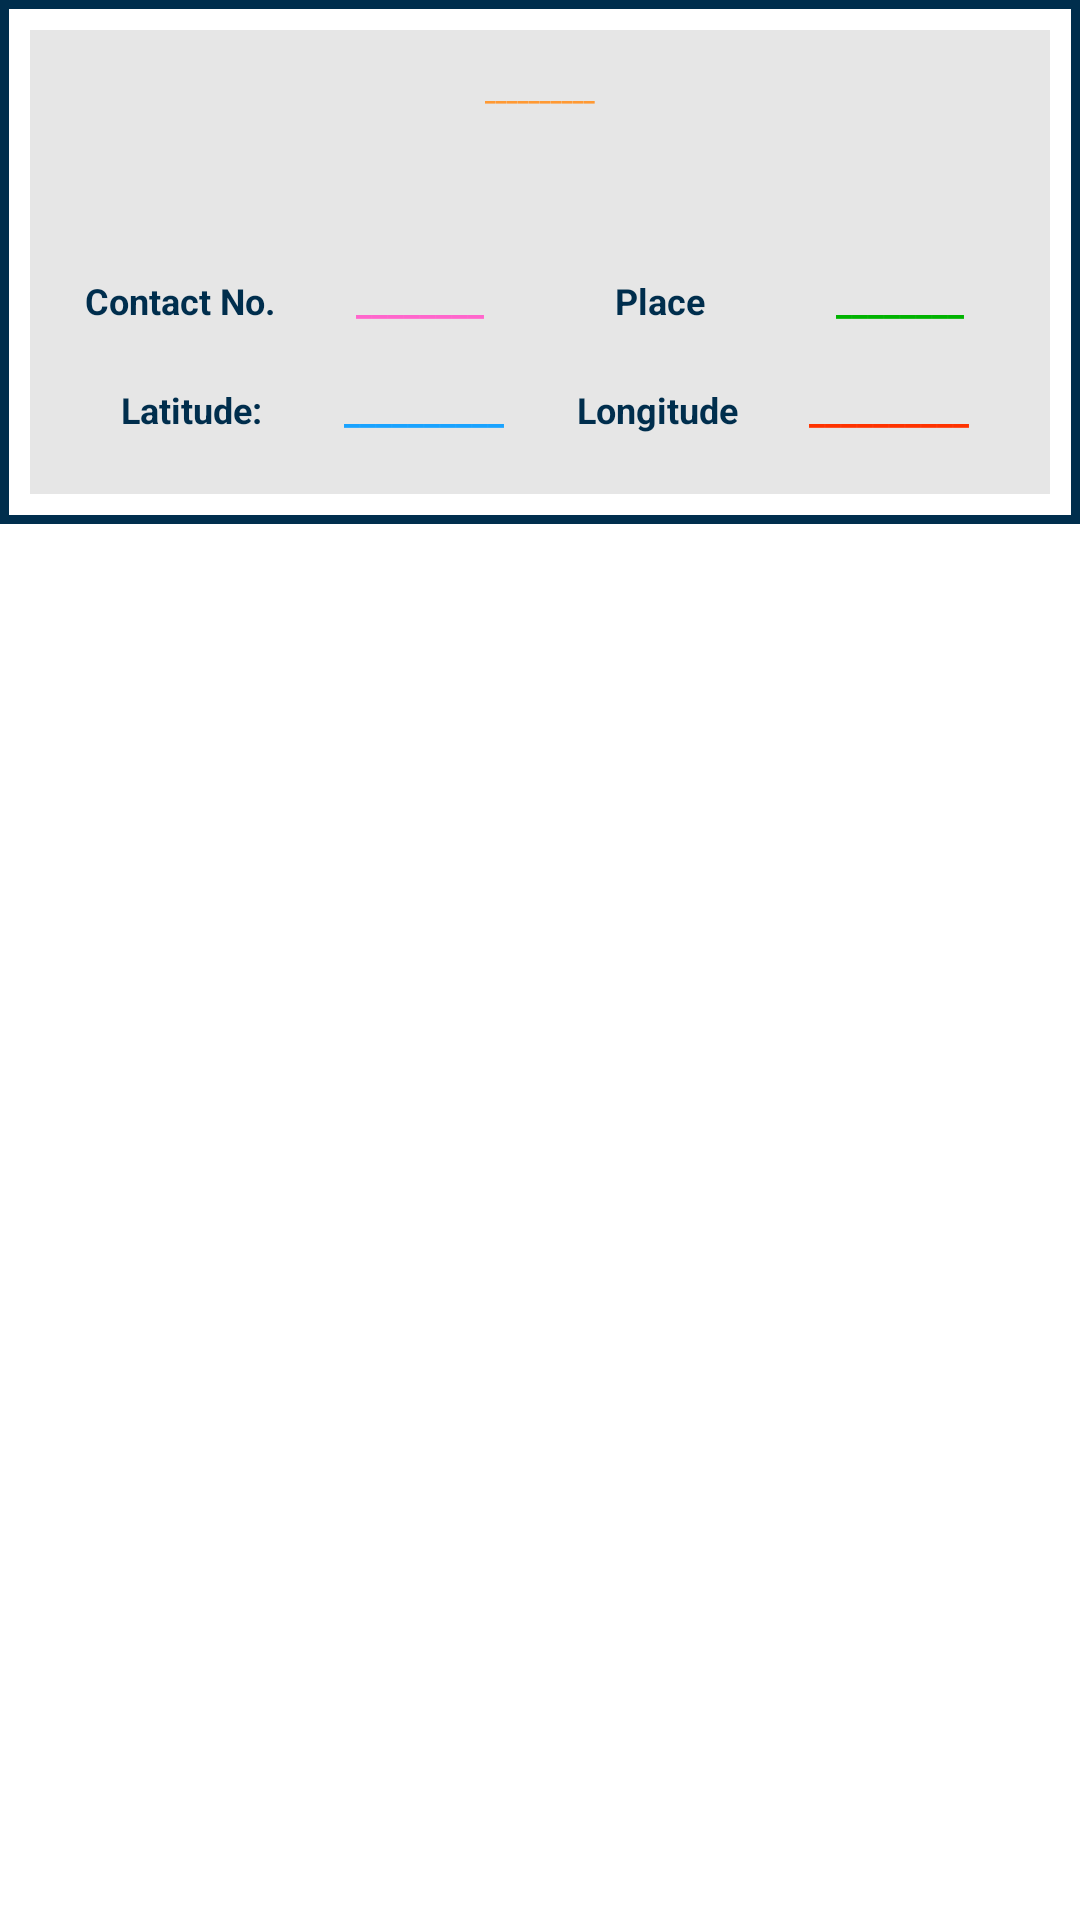

Produce the Android XML layout that renders to this screen, including the resource entries it uses.
<!-- AndroidManifest.xml: application theme AppTheme -->
<!-- res/layout/request_layout.xml -->
<?xml version="1.0" encoding="utf-8"?>
<LinearLayout xmlns:android="http://schemas.android.com/apk/res/android"
    android:layout_width="match_parent"
    android:layout_height="match_parent"
    android:orientation="vertical"
    android:background="#FFFFFF">


    <LinearLayout
        android:layout_width="match_parent"
        android:layout_height="wrap_content"
        android:orientation="vertical"
        android:background="@drawable/border">

        <LinearLayout
            android:layout_width="match_parent"
            android:layout_height="wrap_content"
            android:padding="5dp"
            android:orientation="vertical"
            android:background="#e6e6e6">

            <TextView
                android:layout_width="match_parent"
                android:layout_height="25dp"
                android:layout_marginTop="10dp"
                android:layout_gravity="center_horizontal"
                android:gravity="center_horizontal"
                android:text="__________"
                android:id="@+id/id"
                android:textStyle="bold"
                android:textSize="8dp"
                android:textColor="#ff9933"/>

            <LinearLayout
                android:layout_width="match_parent"
                android:layout_height="wrap_content"
                android:orientation="vertical">

                <TextView
                    android:id="@+id/person_name"
                    android:layout_width="match_parent"
                    android:layout_height="match_parent"
                    android:layout_gravity="center_horizontal"
                    android:layout_weight="1"
                    android:gravity="center_horizontal"
                    android:padding="5dp"
                    android:textColor="#002e4d"
                    android:textSize="20dp"
                    android:textStyle="bold" />

                <LinearLayout
                    android:layout_width="match_parent"
                    android:layout_height="wrap_content"
                    android:layout_margin="5dp"
                    android:background="#e6e6e6">

                    <TextView
                        android:layout_width="match_parent"
                        android:layout_height="wrap_content"
                        android:layout_gravity="center_horizontal"
                        android:gravity="center_horizontal"
                        android:text="Contact No."
                        android:layout_weight="1"
                        android:textStyle="bold"
                        android:textSize="12dp"
                        android:textColor="#002e4d" />

                    <TextView
                        android:layout_width="match_parent"
                        android:layout_height="wrap_content"
                        android:layout_gravity="center_horizontal"
                        android:gravity="center_horizontal"
                        android:text="________"
                        android:id="@+id/contactno"
                        android:layout_weight="1"
                        android:textStyle="bold"
                        android:textSize="12dp"
                        android:textColor="#ff66cc" />

                    <TextView
                        android:layout_width="match_parent"
                        android:layout_height="wrap_content"
                        android:layout_gravity="center_horizontal"
                        android:gravity="center_horizontal"
                        android:text="Place"
                        android:layout_weight="1"
                        android:textStyle="bold"
                        android:textSize="12dp"
                        android:textColor="#002e4d"
                       />

                    <TextView
                        android:layout_width="match_parent"
                        android:layout_height="wrap_content"
                        android:layout_gravity="center_horizontal"
                        android:gravity="center_horizontal"
                        android:text="________"
                        android:id="@+id/location"
                        android:layout_weight="1"
                        android:textStyle="bold"
                        android:textSize="12dp"
                        android:textColor="#00b300" />
                </LinearLayout>
                <LinearLayout
                    android:layout_width="match_parent"
                    android:layout_height="wrap_content"
                    android:background="#e6e6e6"
                    android:padding="10dp">

                    <TextView
                        android:layout_width="match_parent"
                        android:layout_height="wrap_content"
                        android:layout_gravity="center_horizontal"
                        android:gravity="center_horizontal"
                        android:text="Latitude:"
                        android:layout_weight="1"
                        android:textStyle="bold"
                        android:textSize="12dp"
                        android:textColor="#002e4d"
                        android:padding="5dp"/>

                    <TextView
                        android:layout_width="match_parent"
                        android:layout_height="wrap_content"
                        android:layout_gravity="center_horizontal"
                        android:gravity="center_horizontal"
                        android:text="__________"
                        android:id="@+id/lat"
                        android:layout_weight="1"
                        android:textStyle="bold"
                        android:textSize="12dp"
                        android:textColor="#1aa3ff"
                        android:padding="5dp"/>
                    <TextView
                        android:layout_width="match_parent"
                        android:layout_height="wrap_content"
                        android:layout_gravity="center_horizontal"
                        android:gravity="center_horizontal"
                        android:text="Longitude"
                        android:layout_weight="1"
                        android:textStyle="bold"
                        android:textSize="12dp"
                        android:textColor="#002e4d"
                        android:padding="5dp"/>
                    <TextView
                        android:layout_width="match_parent"
                        android:layout_height="wrap_content"
                        android:layout_gravity="center_horizontal"
                        android:gravity="center_horizontal"
                        android:text="__________"
                        android:id="@+id/longi"
                        android:layout_weight="1"
                        android:textStyle="bold"
                        android:textSize="12dp"
                        android:textColor="#ff3300"
                        android:padding="5dp"/>
                </LinearLayout>
            </LinearLayout>
        </LinearLayout>
    </LinearLayout>
</LinearLayout>
<!-- resources referenced by this layout -->
<resources>
  <!-- drawable border (drawable-xxhdpi) -->
  <?xml version="1.0" encoding="UTF-8"?>
  <shape xmlns:android="http://schemas.android.com/apk/res/android" android:shape="rectangle">
      <padding android:left="10dp" android:right="10dp" android:top="10dp" android:bottom="10dp"/>
      <stroke android:width="3dp" android:color="#002e4d"/>
  </shape>
  <style name="AppTheme" parent="AppBaseTheme">
          
      </style>
  <style name="AppBaseTheme" parent="android:Theme.Light">
          
      </style>
</resources>
